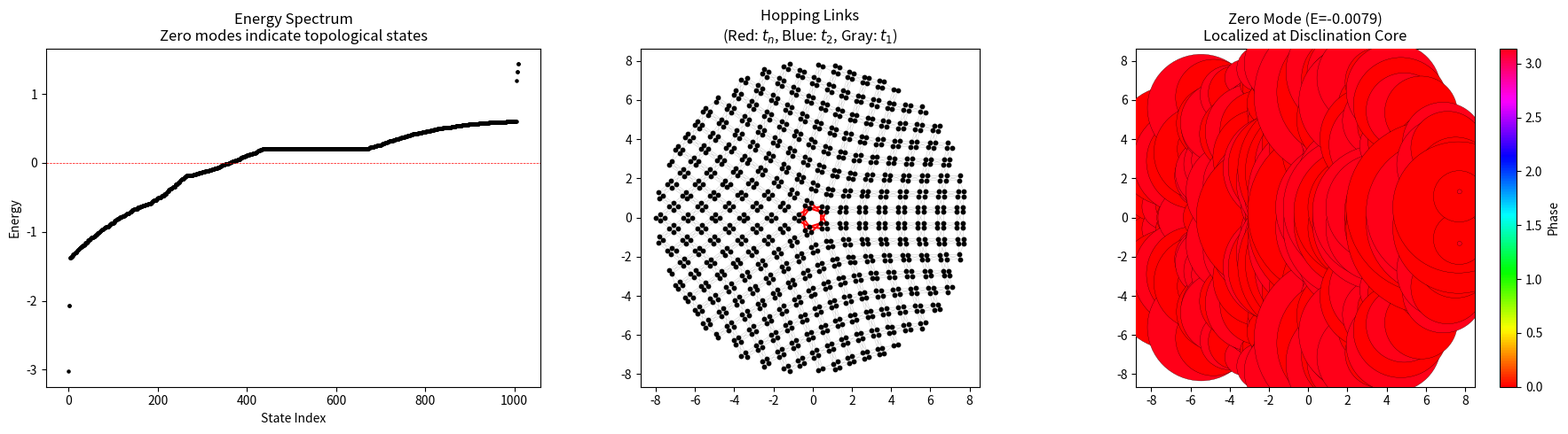

Reproduce this figure in Python.
import numpy as np
import matplotlib.pyplot as plt
from scipy.spatial import KDTree

# ==========================================
# 1. 参数设置
# ==========================================
target_n = 5       # 旋错对称性: 3, 5, 6
Nx, Ny = 10, 10    # 稍微增大阵列
a = 1.0            
delta = 0.35       

t1 = -0.2          # 胞内 (Intra)
t2 = -1.0          # 胞间 (Inter) - 拓扑相
tn = t2 / np.sqrt(2) # 旋错中心耦合

# ==========================================
# 2. 几何构建 (优化逻辑)
# ==========================================
def build_geometry(n_sym, nx, ny, a, d):
    q1_atoms = []
    for i in range(nx):
        for j in range(ny):
            cx, cy = i * a, j * a
            basis = np.array([
                [cx-d, cy-d], [cx+d, cy-d],
                [cx-d, cy+d], [cx+d, cy+d]
            ])
            # 仅保留第一象限
            mask = (basis[:, 0] >= -1e-9) & (basis[:, 1] >= -1e-9)
            q1_atoms.extend(basis[mask])
    
    q1_pos = np.array(q1_atoms)
    
    # 角度映射
    coeff = (360.0 / n_sym) / 90.0
    r = np.linalg.norm(q1_pos, axis=1)
    phi = np.arctan2(q1_pos[:, 1], q1_pos[:, 0]) * coeff
    unit_pos = np.column_stack([r * np.cos(phi), r * np.sin(phi)])
    
    # 旋转拼接
    final_pos = []
    for i in range(n_sym):
        theta = i * (2 * np.pi / n_sym)
        rot = np.array([[np.cos(theta), -np.sin(theta)], [np.sin(theta), np.cos(theta)]])
        final_pos.extend(unit_pos @ rot.T)
    
    pos = np.array(final_pos)
    # 截断与去重
    pos = pos[np.linalg.norm(pos, axis=1) < nx * a * 0.8]
    _, indices = np.unique(np.round(pos, 6), axis=0, return_index=True)
    return pos[indices]

pos = build_geometry(target_n, Nx, Ny, a, delta)

# ==========================================
# 3. 优化哈密顿量构建 (KDTree)
# ==========================================
num = len(pos)
H = np.zeros((num, num), dtype=complex)
tree = KDTree(pos)

# 动态计算特征距离（应对形变后的平均值）
d_intra_ref = 2 * delta
d_inter_ref = a - 2 * delta

# 使用 KDTree 搜索最大可能的耦合半径
max_r = max(d_intra_ref, d_inter_ref) * 1.5
pairs = tree.query_pairs(max_r)

edges_t1 = []
edges_t2 = []
edges_tn = []

for i, j in pairs:
    r = np.linalg.norm(pos[i] - pos[j])
    
    # 逻辑判定：
    # 1. 核心耦合 tn (距离原点极近的跨象限耦合)
    dist_to_origin = (np.linalg.norm(pos[i]) + np.linalg.norm(pos[j])) / 2
    if dist_to_origin < d_intra_ref and r < d_intra_ref * 1.2:
        # 这里判断是否跨越了扇区边界，简化为中心聚集点
        H[i, j] = H[j, i] = tn
        edges_tn.append([i, j])
    
    # 2. 胞内耦合 t1
    elif r < d_intra_ref * 1.1:
        H[i, j] = H[j, i] = t1
        edges_t1.append([i, j])
        
    # 3. 胞间耦合 t2
    elif r < d_inter_ref * 1.3:
        H[i, j] = H[j, i] = t2
        edges_t2.append([i, j])

# ==========================================
# 4. 求解与可视化
# ==========================================
E, V = np.linalg.eigh(H)
mid_idx = num // 2
# 寻找最接近 0 能级的态（可能是多个简并态）
zero_modes = np.where(np.abs(E) < 1e-2)[0]
mode_idx = zero_modes[0] if len(zero_modes) > 0 else mid_idx

plt.figure(figsize=(18, 5))

# Plot A: 能谱图 (Spectrum)
plt.subplot(131)
plt.scatter(range(num), E, s=5, c='k')
plt.axhline(0, color='r', lw=0.5, ls='--')
plt.title("Energy Spectrum\nZero modes indicate topological states")
plt.xlabel("State Index")
plt.ylabel("Energy")

# Plot B: 晶格与跳跃 (Lattice & Hopping)
plt.subplot(132)
for i, j in edges_t1:
    plt.plot([pos[i,0], pos[j,0]], [pos[i,1], pos[j,1]], 'gray', lw=0.5, alpha=0.3)
for i, j in edges_t2:
    plt.plot([pos[i,0], pos[j,0]], [pos[i,1], pos[j,1]], 'blue', lw=1, alpha=0.5)
for i, j in edges_tn:
    plt.plot([pos[i,0], pos[j,0]], [pos[i,1], pos[j,1]], 'red', lw=1.5)
plt.scatter(pos[:,0], pos[:,1], s=10, c='k', zorder=3)
plt.gca().set_aspect('equal')
plt.title("Hopping Links\n(Red: $t_n$, Blue: $t_2$, Gray: $t_1$)")

# Plot C: 拓扑旋错态 (Topological Mode)
plt.subplot(133)
mode = V[:, mode_idx]
intensity = np.abs(mode)**2
plt.scatter(pos[:,0], pos[:,1], c=np.angle(mode), s=intensity * (20000/np.max(intensity)), 
            cmap="hsv", edgecolors='k', lw=0.2, zorder=3)
plt.colorbar(label="Phase")
plt.gca().set_aspect('equal')
plt.title(f"Zero Mode (E={E[mode_idx]:.4f})\nLocalized at Disclination Core")

plt.tight_layout()
plt.show()
